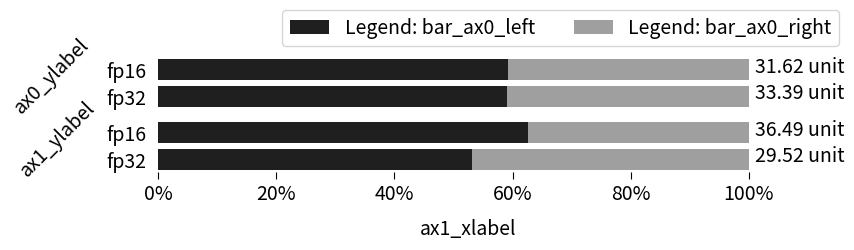

The matplotlib source for this figure: (Note: this script raises an exception after producing the figure.)
import numpy as np
import matplotlib.pyplot as plt
import matplotlib
from matplotlib.ticker import FuncFormatter
from matplotlib.ticker import PercentFormatter


def reverse(in_list):
    return list(reversed(in_list))

if __name__ == "__main__":
    
    label = ["fp16", "fp32"]
    
    data_bar0_left = [16.29, 22.16]
    data_bar0_right = [11.23, 15.33]
    data_bar0_perc_left = [data_bar0_left[i] / (data_bar0_left[i] + data_bar0_right[i]) \
        for i in range(len(data_bar0_right))]
    data_bar0_perc_right = [data_bar0_right[i] / (data_bar0_left[i] + data_bar0_right[i]) \
        for i in range(len(data_bar0_right))]
        
    data_bar1_left = [22.16, 16.29]
    data_bar1_right = [13.23, 14.33]
    data_bar1_perc_left = [data_bar1_left[i] / (data_bar1_left[i] + data_bar1_right[i]) \
        for i in range(len(data_bar1_right))]
    data_bar1_perc_right = [data_bar1_right[i] / (data_bar1_left[i] + data_bar1_right[i]) \
        for i in range(len(data_bar1_right))]
    
    fig, (ax0, ax1) = plt.subplots(2, 1, figsize=(8,1.5))

    color_bar_left = '#1F1F1F'
    color_bar_right = '#9F9F9F'
    label_font = 14
    legend_font = 14
    tick_font = 14
    text_font = 14

    bar_ax0_left = ax0.barh(reverse(label), reverse(data_bar0_perc_left), color=color_bar_left)
    bar_ax0_right = ax0.barh(reverse(label), reverse(data_bar0_perc_right), 
        left=reverse(data_bar0_perc_left), color=color_bar_right)#, hatch="+"*2)
    
    bar_ax1_left = ax1.barh(reverse(label), reverse(data_bar1_perc_left), color=color_bar_left)
    bar_ax1_right = ax1.barh(reverse(label), reverse(data_bar1_perc_right), 
        left=reverse(data_bar1_perc_left), color=color_bar_right)#, hatch="-"*2)

    ax0.legend([bar_ax0_left, bar_ax0_right] , ["Legend: bar_ax0_left", "Legend: bar_ax0_right"], 
        loc=(0.2, 1.2), fontsize=legend_font, ncol=2)

    for i, v in enumerate(reverse(data_bar0_left)):
        ax0.text(1.01, i - 0.1, "{:.2f} unit".format(v + data_bar0_right[i]), fontsize=text_font)

    for i, v in enumerate(reverse(data_bar1_left)):
        ax1.text(1.01, i - 0.1, "{:.2f} unit".format(v + data_bar1_right[i]), fontsize=text_font)

    # remove frame
    for spine in ax0.spines.values():
        spine.set_visible(False)

    ax0.get_xaxis().set_visible(False)
    ax0.set_yticks(label)
    ax0.tick_params(length=5, top=False, bottom=False, left=False, right=False, 
        labelleft=True, labelbottom=True, labelsize=tick_font)
    ax0.set_ylabel('ax0_ylabel', fontsize=label_font, labelpad=34, rotation=45)

    # remove frame
    for spine in ax1.spines.values():
        spine.set_visible(False)
    ax1.set_ylabel('ax1_ylabel', fontsize=label_font, labelpad=30, rotation=45)
    ax1.set_xlabel("ax1_xlabel", fontsize=label_font, labelpad=10)

    plt.rcParams.update({'figure.autolayout': True})
    ax1.tick_params(length=5, top=False, bottom=True, left=False, right=False, 
        labelleft=True, labelbottom=True, labelsize=tick_font)
    
    def percentage(x, pos):
        """The two args are the value and tick position"""
        return '{}%'.format(int(x * 100))

    formatter = FuncFormatter(percentage)
    ax0.xaxis.set_major_formatter(formatter)
    ax1.xaxis.set_major_formatter(formatter)

    plt.savefig('../images/bar_horizontal_percentage.png', transparent=False, dpi=200, bbox_inches="tight")
    plt.show()
